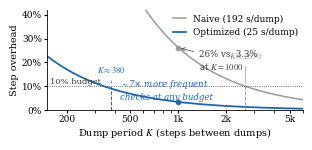

The matplotlib source for this figure:
#!/usr/bin/env python3
"""Amortized collection overhead vs. dump period K (MegaScale-style trade-off
curve). overhead(K) = dump / (K * 732 ms); naive dump 192 s, optimized 25 s.
Work points from the text: 10% at K~380 (opt) vs K~2630 (naive); K=1000 gives
3.3% vs 26%."""
import matplotlib
matplotlib.use('Agg')
import numpy as np
import matplotlib.pyplot as plt
from matplotlib import rcParams

rcParams.update({
    'font.family': 'serif',
    'mathtext.fontset': 'stix',
    'font.size': 7,
    'axes.labelsize': 7,
    'xtick.labelsize': 6.5,
    'ytick.labelsize': 6.5,
    'legend.fontsize': 6.5,
    'axes.linewidth': 0.6,
    'pdf.fonttype': 42,
})

GRAY = '#9a9a9a'
DARK = '#3a3a3a'
ACCENT = '#b2182b'
OK = '#2166ac'

STEP = 0.732
K = np.logspace(np.log10(150), np.log10(6000), 300)
ov_naive = 192.0 / (K * STEP) * 100
ov_opt = 25.0 / (K * STEP) * 100

fig, ax = plt.subplots(figsize=(3.3, 1.30))
ax.plot(K, ov_naive, color=GRAY, lw=1.1, label='Naive (192 s/dump)')
ax.plot(K, ov_opt, color=OK, lw=1.3, label='Optimized (25 s/dump)')

ax.axhline(10, color=DARK, lw=0.6, ls=':')
ax.text(158, 10.9, '10% budget', fontsize=6, color=DARK)

for k, c, yt in ((380, OK, 15.5), (2630, GRAY, 21.5)):
    ax.plot([k, k], [0, 10], color=c, lw=0.7, ls='--')
    ax.annotate(f'$K{{\\approx}}{k}$', xy=(k, 10), xytext=(k, yt),
                fontsize=6.2, color=c, ha='center',
                arrowprops=dict(arrowstyle='-', lw=0.5, color=c))

ax.plot([1000], [3.3], 'o', ms=3, color=OK)
ax.plot([1000], [26.2], 'o', ms=3, color=GRAY)
ax.annotate('26% vs. 3.3%\nat $K{=}1000$', xy=(1000, 26.2),
            xytext=(1350, 17), fontsize=6.2, color=DARK,
            arrowprops=dict(arrowstyle='->', lw=0.5, color=DARK))
ax.text(430, 4.4, '$\\sim$7× more frequent\nchecks at any budget',
        fontsize=6.2, color=OK, style='italic')

ax.set_xscale('log')
ax.set_xlim(150, 6000)
ax.set_ylim(0, 42)
ax.set_yticks([0, 10, 20, 30, 40])
ax.set_yticklabels(['0%', '10%', '20%', '30%', '40%'])
ax.set_xticks([200, 500, 1000, 2000, 5000])
ax.set_xticklabels(['200', '500', '1k', '2k', '5k'])
ax.set_xlabel('Dump period $K$ (steps between dumps)', labelpad=1.5)
ax.set_ylabel('Step overhead', labelpad=2)
ax.legend(frameon=False, loc='upper right', handlelength=1.4,
          borderaxespad=0.1)
ax.spines[['top', 'right']].set_visible(False)
ax.tick_params(length=2, pad=1.5)

fig.savefig('fig_amortization.pdf', bbox_inches='tight', pad_inches=0.01)
print('done')
